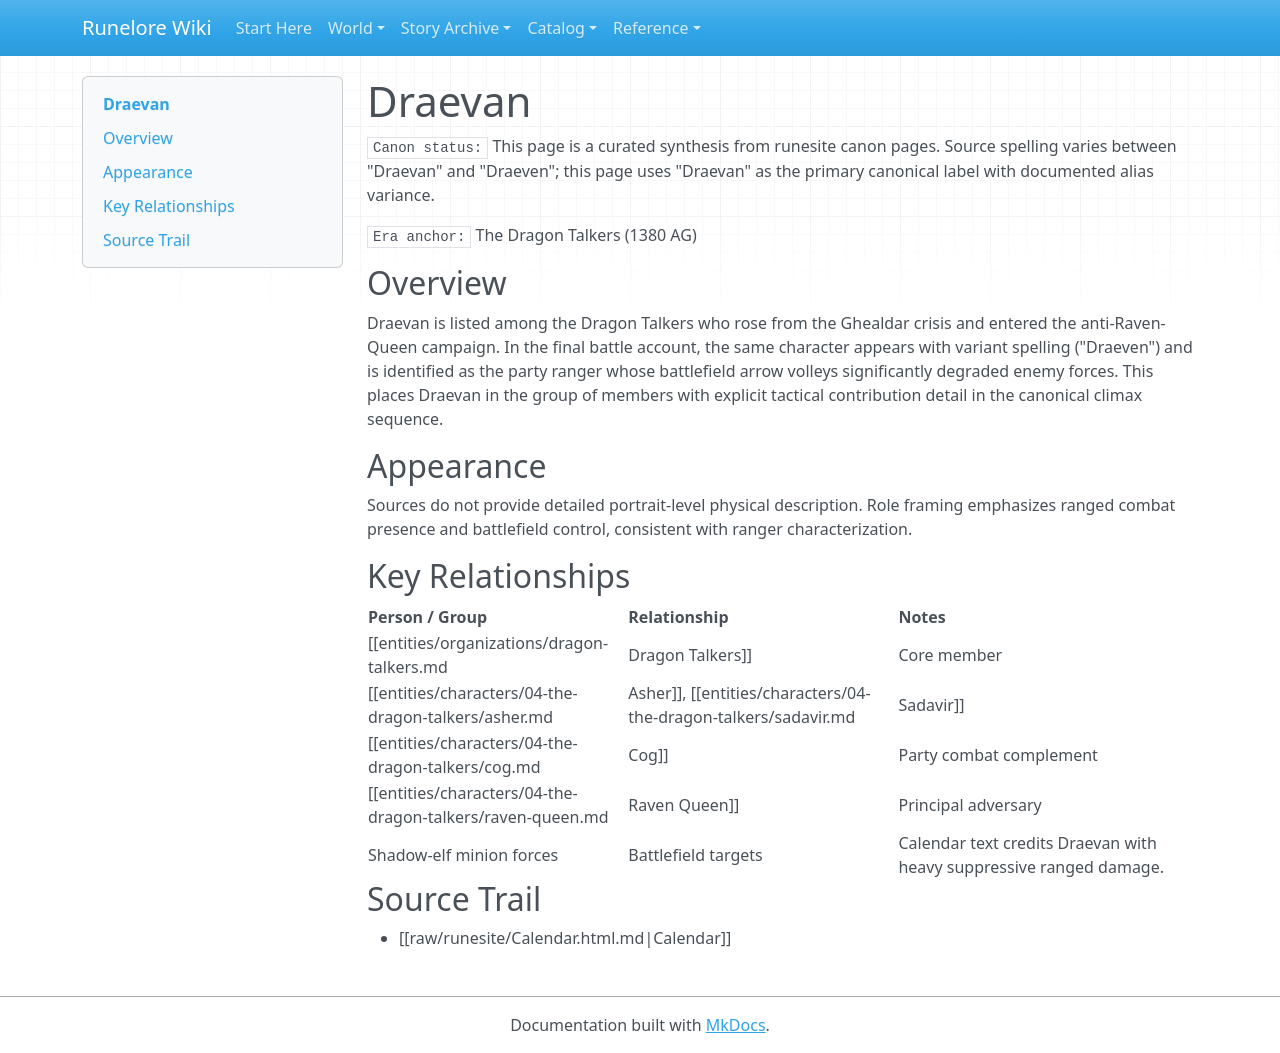

repository: chuff80/runednd · page: entities/characters/04-the-dragon-talkers/draevan/index.html · generator: mkdocs

# Draevan

`Canon status:` This page is a curated synthesis from runesite canon pages. Source spelling varies between "Draevan" and "Draeven"; this page uses "Draevan" as the primary canonical label with documented alias variance.

`Era anchor:` The Dragon Talkers (1380 AG)

## Overview

Draevan is listed among the Dragon Talkers who rose from the Ghealdar crisis and entered the anti-Raven-Queen campaign. In the final battle account, the same character appears with variant spelling ("Draeven") and is identified as the party ranger whose battlefield arrow volleys significantly degraded enemy forces. This places Draevan in the group of members with explicit tactical contribution detail in the canonical climax sequence.

## Appearance

Sources do not provide detailed portrait-level physical description. Role framing emphasizes ranged combat presence and battlefield control, consistent with ranger characterization.

## Key Relationships

| Person / Group | Relationship | Notes |
|---|---|---|
| [[entities/organizations/dragon-talkers.md|Dragon Talkers]] | Core member | Included in the named Dragon Talkers roster. |
| [[entities/characters/04-the-dragon-talkers/asher.md|Asher]], [[entities/characters/04-the-dragon-talkers/sadavir.md|Sadavir]] | Battle-line complements | Draevan's ranged role is described alongside their frontline assault in the final fight. |
| [[entities/characters/04-the-dragon-talkers/cog.md|Cog]] | Party combat complement | Final battle account frames both as major output contributors. |
| [[entities/characters/04-the-dragon-talkers/raven-queen.md|Raven Queen]] | Principal adversary | Draevan participates in the final anti-Raven-Queen engagement. |
| Shadow-elf minion forces | Battlefield targets | Calendar text credits Draevan with heavy suppressive ranged damage. |

## Source Trail

- [[raw/runesite/Calendar.html.md|Calendar]]
